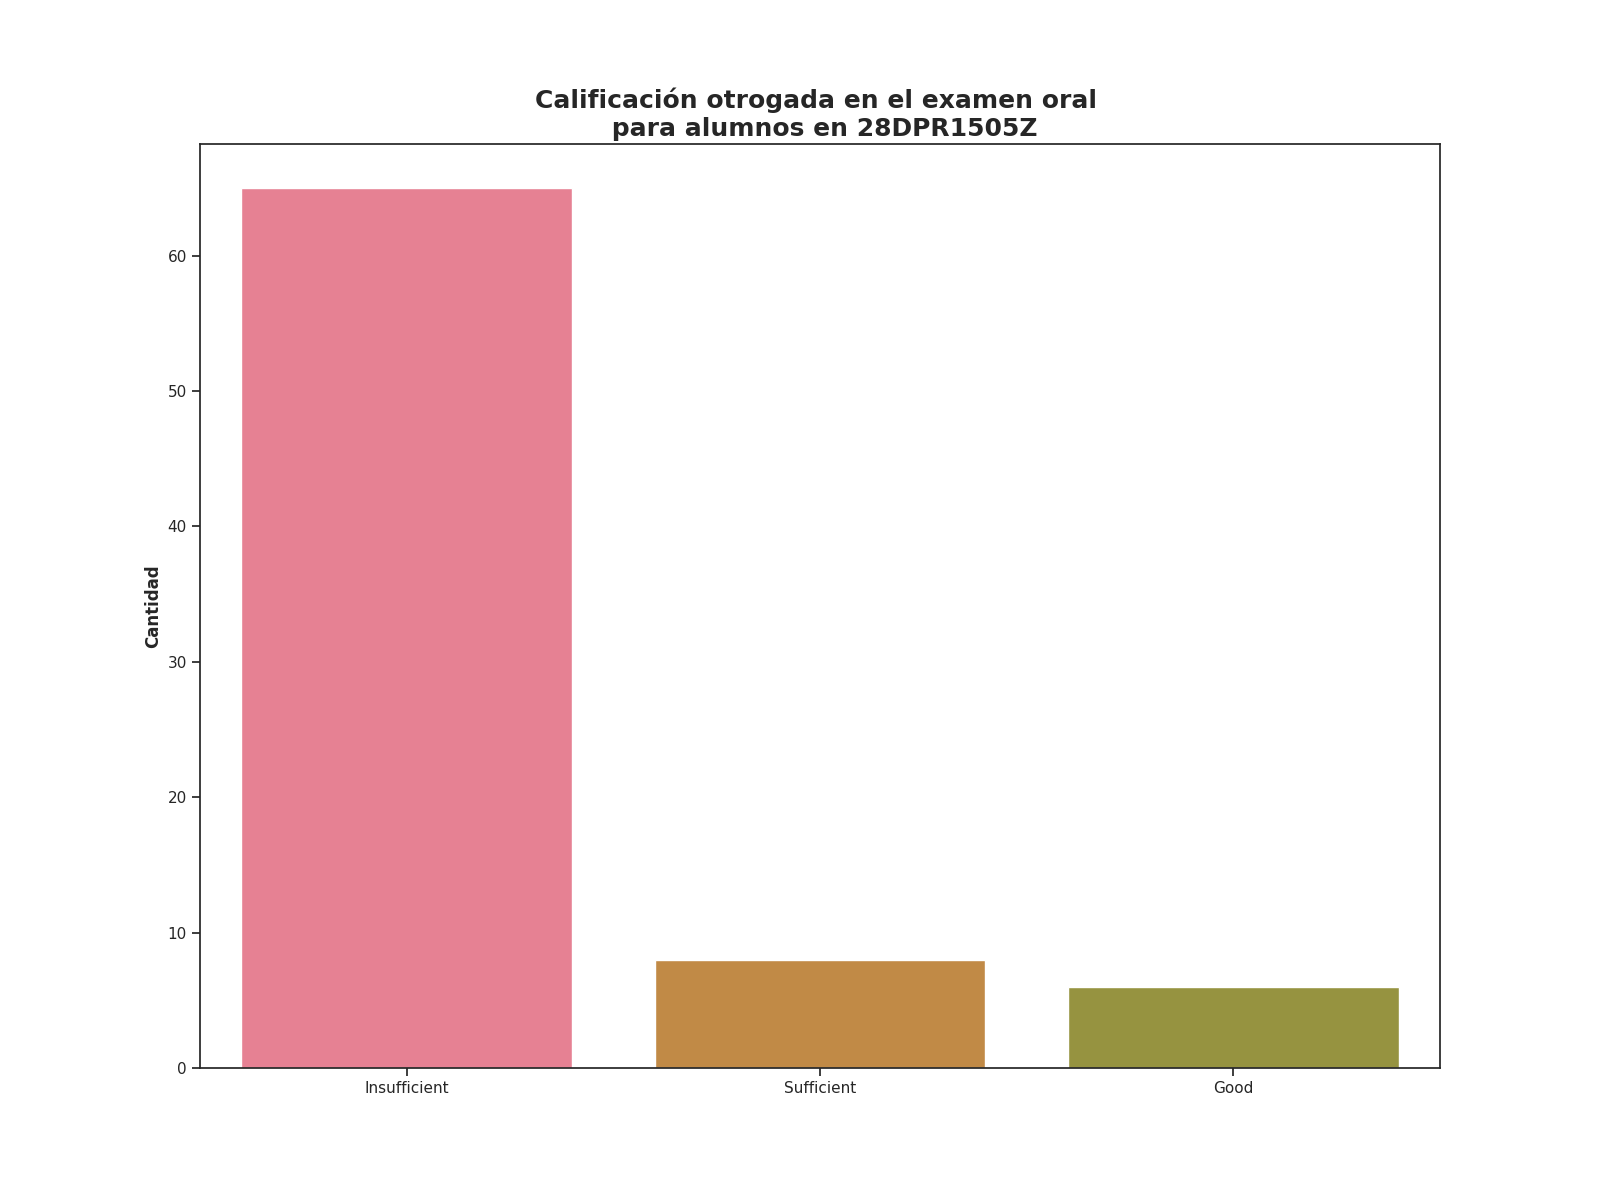

The table this chart was drawn from, first rows:
Calificación de examen oral, Alumnos con esta evalución
Insufficient, 65
Sufficient, 8
Good, 6
